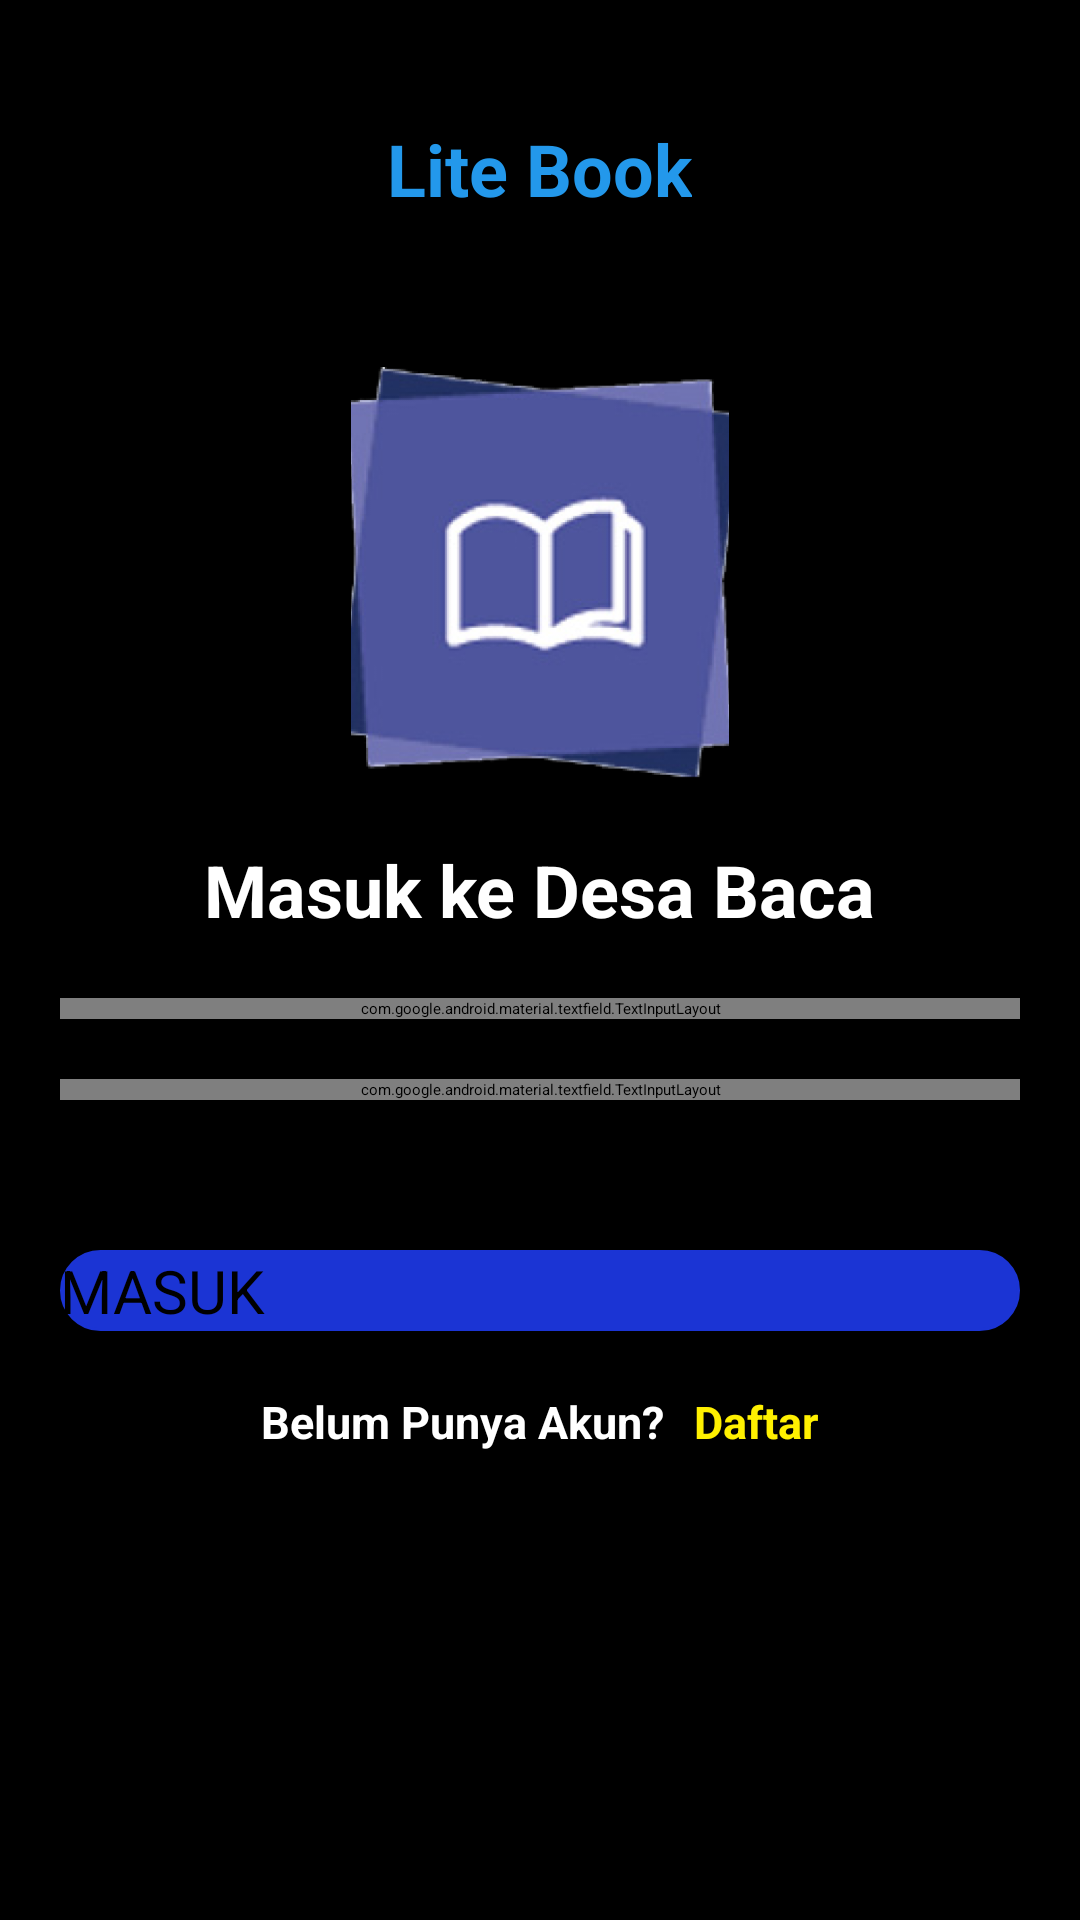

This screen was rendered from an Android layout file. Write that file and the resources it references.
<!-- AndroidManifest.xml: application theme Theme.MyApplication -->
<!-- res/layout/activity_login.xml -->
<?xml version="1.0" encoding="utf-8"?>
<androidx.constraintlayout.widget.ConstraintLayout xmlns:android="http://schemas.android.com/apk/res/android"
    xmlns:app="http://schemas.android.com/apk/res-auto"
    xmlns:tools="http://schemas.android.com/tools"
    android:id="@+id/main"
    android:layout_width="match_parent"
    android:layout_height="match_parent"
    android:background="#000000"
    tools:context=".LoginActivity">

    <androidx.appcompat.widget.LinearLayoutCompat
        android:layout_width="match_parent"
        android:layout_height="match_parent"
        android:orientation="vertical"
        android:padding="20dp"
        android:gravity="center_horizontal">

        <TextView
            android:layout_width="wrap_content"
            android:layout_height="wrap_content"
            android:text="Lite Book"
            android:layout_marginTop="20dp"
            android:textSize="24dp"
            android:textStyle="bold"
            android:fontFamily="sans-serif"
            android:textColor="#2398EB"/>

        <ImageView
            android:layout_width="126dp"
            android:layout_height="138dp"
            android:layout_marginTop="50dp"
            android:src="@drawable/logo"
            android:scaleType="fitCenter"/>

        <TextView
            android:layout_width="wrap_content"
            android:layout_height="wrap_content"
            android:text="Masuk ke Desa Baca"
            android:layout_marginTop="20dp"
            android:textSize="24dp"
            android:textStyle="bold"
            android:fontFamily="sans-serif"
            android:textColor="#ffffff"/>

        <com.google.android.material.textfield.TextInputLayout
            android:layout_width="match_parent"
            android:layout_height="wrap_content"
            android:textColorHint="@color/gray"
            android:layout_marginTop="20dp">

            <com.google.android.material.textfield.TextInputEditText
                android:id="@+id/email"
                android:layout_width="match_parent"
                android:layout_height="wrap_content"
                android:layout_marginTop="20dp"
                android:textColor="@color/black"
                android:textColorHint="#808080"
                android:padding="15dp"
                android:background="@drawable/edittext_background"
                android:hint="Email"/>
        </com.google.android.material.textfield.TextInputLayout>

        <com.google.android.material.textfield.TextInputLayout
            android:layout_width="match_parent"
            android:layout_height="wrap_content"
            android:layout_marginTop="20dp"
            android:textColorHint="@color/gray"
            android:textColor="@color/black"
            app:endIconMode="password_toggle"
            app:endIconTint="@color/black">

            <com.google.android.material.textfield.TextInputEditText
                android:id="@+id/password"
                android:layout_width="match_parent"
                android:layout_height="wrap_content"
                android:padding="15dp"
                android:textColor="@color/black"
                android:background="@drawable/edittext_background"
                android:hint="Password"
                android:inputType="textPassword" />
        </com.google.android.material.textfield.TextInputLayout>

        <Button
            android:id="@+id/masuk"
            android:layout_width="match_parent"
            android:layout_height="wrap_content"
            android:layout_marginTop="50dp"
            android:background="@drawable/tombol_background"
            android:textSize="20dp"
            android:text="MASUK"
            android:fontFamily="sans-serif"/>

        <androidx.appcompat.widget.LinearLayoutCompat
            android:layout_width="wrap_content"
            android:layout_height="wrap_content"
            android:orientation="horizontal">

            <TextView
                android:layout_width="wrap_content"
                android:layout_height="wrap_content"
                android:text="Belum Punya Akun?"
                android:layout_marginTop="20dp"
                android:textSize="15dp"
                android:textStyle="bold"
                android:fontFamily="sans-serif"
                android:textColor="#ffffff"/>

            <TextView
                android:id="@+id/daftar"
                android:layout_width="wrap_content"
                android:layout_height="wrap_content"
                android:layout_marginLeft="10dp"
                android:text="Daftar"
                android:layout_marginTop="20dp"
                android:textSize="15dp"
                android:textStyle="bold"
                android:fontFamily="sans-serif"
                android:textColor="#fff000"/>
        </androidx.appcompat.widget.LinearLayoutCompat>



    </androidx.appcompat.widget.LinearLayoutCompat>

</androidx.constraintlayout.widget.ConstraintLayout>
<!-- resources referenced by this layout -->
<resources>
  <color name="black">#FF000000</color>
  <color name="gray">#FF808080</color>"&gt;
  <!-- drawable edittext_background (drawable) -->
  <?xml version="1.0" encoding="utf-8"?>
  
  <shape xmlns:android="http://schemas.android.com/apk/res/android">
      
      <solid android:color="#FFFFFF" /> 
  
      
      <corners android:radius="16dp" /> 
  
      
      <stroke
          android:width="1dp"
          android:color="#D3D3D3" /> 
  </shape>
  <!-- drawable logo: png bitmap (drawable, 65185 bytes) -->
  <!-- drawable tombol_background (drawable) -->
  <?xml version="1.0" encoding="utf-8"?>
  
  <shape xmlns:android="http://schemas.android.com/apk/res/android">
      
      <solid android:color="#1B34D4" /> 
  
      
      <corners android:radius="16dp" /> 
  
      
      <stroke
          android:width="1dp"
          android:color="#1B34D4" /> 
  </shape>
</resources>
